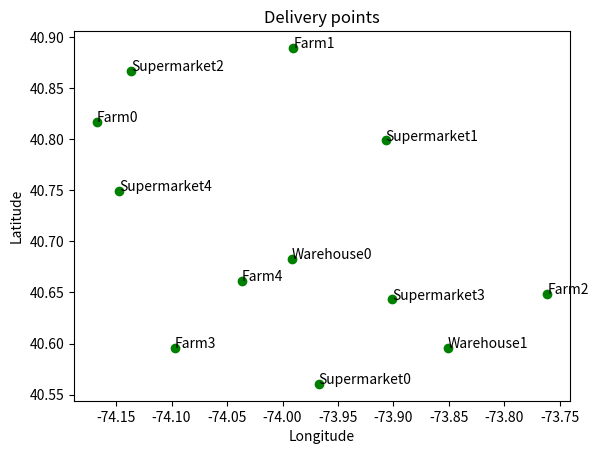
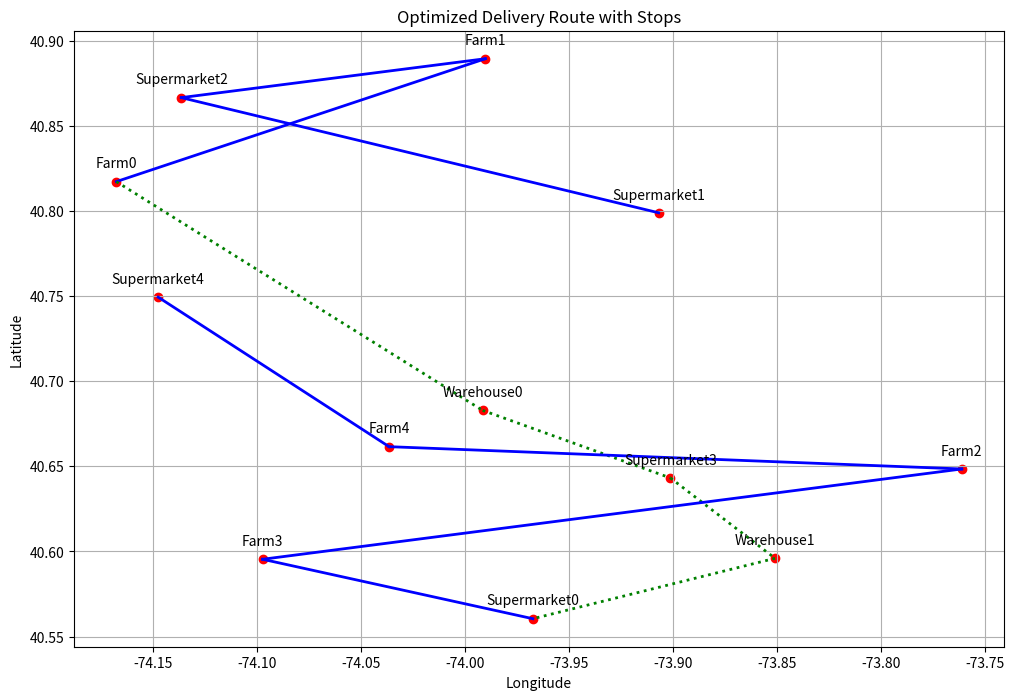

Here is the Python script that generated these plots, in order:
import numpy as np
import pandas as pd
import random
from math import radians, cos, sin, asin, sqrt
import matplotlib.pyplot as plt

"""
This is a travel sales man problem with defined constraints. 

Define the Constraints:
A driver can only drive for a maximum of 6 hours before stopping at a warehouse.
If a trip from a farm to a supermarket exceeds 6 hours, the driver must stop at the nearest warehouse, and another driver will take over.

Modify the Simulated Annealing Algorithm:
Update the algorithm to include a check for the total driving time from the farm to the supermarket.
Include stops at the nearest warehouse if the total driving time exceeds 6 hours.

Plot the Route:
Visualize the route with stops at warehouses and changes in drivers.

"""

# Generate random coordinates for farms, storage warehouses, and supermarkets
num_farms = 5
num_warehouses = 2
num_supermarkets = 5

# Define ranges for coordinates
lat_range = (40.5, 40.9)
lon_range = (-74.2, -73.7)

# Generate coordinates
farm_coords = np.random.uniform(low=[lat_range[0], lon_range[0]], high=[lat_range[1], lon_range[1]], size=(num_farms, 2))
warehouse_coords = np.random.uniform(low=[lat_range[0], lon_range[0]], high=[lat_range[1], lon_range[1]], size=(num_warehouses, 2))
supermarket_coords = np.random.uniform(low=[lat_range[0],lon_range[0]], high=[lat_range[1], lon_range[1]], size=(num_supermarkets, 2))

# Combine coordinates into a DataFrame
locations = pd.DataFrame(np.vstack([farm_coords, warehouse_coords, supermarket_coords]),
                         columns=['Latitude', 'Longitude'],
                         index=[f'Farm{i}' for i in range(num_farms)] +
                               [f'Warehouse{i}' for i in range(num_warehouses)] +
                               [f'Supermarket{i}' for i in range(num_supermarkets)])

## Compute the distance matrix

"""
This haversine function calculates the great-circle distance between two points on the Earth
specified by their latitude and longitude using the Haversine formula
"""
def haversine(lat1, lon1, lat2, lon2):
    lat1, lon1, lat2, lon2 = map(radians, [lat1, lon1, lat2, lon2])
    dlon = lon2 - lon1
    dlat = lat2 - lat1
    a = sin(dlat / 2) ** 2 + cos(lat1) * cos(lat2) * sin(dlon / 2) ** 2
    c = 2 * asin(sqrt(a))
    r = 6371 # Radius of Earth in Kilometers
    return c * r

distance_matrix = pd.DataFrame(index = locations.index, columns=locations.index)

for i in locations.index:
    for j in locations.index:
        if i != j:
            distance_matrix.loc[i, j] = haversine(locations.loc[i, 'Latitude'], locations.loc[i, 'Longitude'],
                                                  locations.loc[j, 'Latitude'], locations.loc[i, 'Longitude'])

## visualize the locations
plt.scatter(locations['Longitude'], locations['Latitude'], c = 'green')
for i, point in enumerate(locations.index):
    plt.annotate(point, (locations.loc[point, 'Longitude'], locations.loc[point, 'Latitude']))
plt.xlabel('Longitude')
plt.ylabel('Latitude')
plt.title('Delivery points')
plt.show()

## Define cost and time functions
# Parameters
vehicle_capacity = 1000 # kg
cost_per_km = 2.0 # cost per km
average_speed = 50.0 # km/h
max_drive_time = 6 # hours

# Define demand (example values)
demand = {f'Farm{i}': 200 + i * 50 for i in range(num_farms)}
demand.update({f'Supermarket{i}': 150 + i * 30 for i in range(num_supermarkets)})
demand.update({f'Warehouse{i}': 0 for i in range(num_warehouses)})

def calculate_total_distance(route, distance_matrix):
    distance = 0
    for i in range(len(route) - 1):
        distance += distance_matrix.loc[route[i], route[i + 1]]
    distance += distance_matrix.loc[route[-1], route[0]]  # Return to the start
    return distance

def calculate_cost(route, distance_matrix, cost_per_km):
    total_distance = calculate_total_distance(route, distance_matrix)
    return total_distance * cost_per_km

def calculate_time(route, distance_matrix, average_speed):
    total_distance = calculate_total_distance(route, distance_matrix)
    return total_distance / average_speed


## Implement simulated annealing

def initial_route(locations):
    route = locations[:]
    random.shuffle(route)
    return route

def acceptance_probability(current_cost, neighbor_cost, temperature):
    if neighbor_cost < current_cost:
        return 1.0
    else:
        return np.exp((current_cost - neighbor_cost) / temperature)

def generate_neighbor(route):
    neighbor = route[:]
    i, j = random.sample(range(len(route)), 2)
    neighbor[i], neighbor[j] = neighbor[j], neighbor[i]
    return neighbor

def find_nearest_warehouse(current_location, warehouse_coords):
    min_distance = float('inf')
    nearest_warehouse = None
    for warehouse in warehouse_coords.index:
        distance = distance_matrix.loc[current_location, warehouse]
        if distance < min_distance:
            min_distance = distance
            nearest_warehouse = warehouse
    return nearest_warehouse

def simulated_annealing_with_constraints(locations, distance_matrix, initial_temp, cooling_rate, max_drive_time, average_speed):
    current_solution = initial_route(locations)
    best_solution = current_solution
    current_temp = initial_temp

    while current_temp > 1:
        neighbor_solution = generate_neighbor(current_solution)

        # Apply constraints
        total_time = 0
        route_with_stops = []
        for i in range(len(neighbor_solution) - 1):
            start = neighbor_solution[i]
            end = neighbor_solution[i + 1]
            travel_time = distance_matrix.loc[start, end] / average_speed
            if total_time + travel_time > max_drive_time:
                nearest_warehouse = find_nearest_warehouse(start, warehouse_coords)
                route_with_stops.append(nearest_warehouse)
                total_time = travel_time
            else:
                total_time += travel_time
            route_with_stops.append(start)
        route_with_stops.append(neighbor_solution[-1])

        current_cost = calculate_cost(current_solution, distance_matrix, cost_per_km)
        neighbor_cost = calculate_cost(route_with_stops, distance_matrix, cost_per_km)

        if acceptance_probability(current_cost, neighbor_cost, current_temp) > random.random():
            current_solution = route_with_stops

        if calculate_total_distance(current_solution, distance_matrix) < calculate_total_distance(best_solution, distance_matrix):
            best_solution = current_solution

        current_temp *= cooling_rate

    return best_solution


## Run the Optimization and Calculate cost
# Simulated Annealing Parameters
initial_temp = 10000
cooling_rate = 0.995

# Prepare the initial route
initial_solution = list(locations.index)

# Run Simulated Annealing
optimized_route_sa = simulated_annealing_with_constraints(initial_solution, distance_matrix, initial_temp, cooling_rate, max_drive_time, average_speed)

# Calculate metrics
optimized_distance_sa = calculate_total_distance(optimized_route_sa, distance_matrix)
optimized_cost_sa = calculate_cost(optimized_route_sa, distance_matrix, cost_per_km)
optimized_time_sa = calculate_time(optimized_route_sa, distance_matrix, average_speed)

print("\nSimulated Annealing Results with Constraints:")
print("Optimized Route:", optimized_route_sa)
print("Optimized Distance (km):", optimized_distance_sa)
print("Optimized Cost ($):", optimized_cost_sa)
print("Optimized Time (hours):", optimized_time_sa)

### Visualization

# List of warehouse labels
warehouse_labels = [f'Warehouse{i}' for i in range(num_warehouses)]


def plot_route_with_stops(locations, route, warehouse_labels):
    # Extract coordinates for plotting
    coords = locations.loc[route]
    latitudes = coords['Latitude'].values
    longitudes = coords['Longitude'].values

    # Plot the delivery points
    plt.figure(figsize=(12, 8))
    plt.scatter(longitudes, latitudes, color='red', marker='o')

    # Annotate the delivery points
    for i, point in enumerate(route):
        plt.annotate(point, (longitudes[i], latitudes[i]), textcoords="offset points", xytext=(0, 10), ha='center')

    # Plot the route with stops
    for i in range(len(route) - 1):
        start = route[i]
        end = route[i + 1]
        start_coords = locations.loc[start]
        end_coords = locations.loc[end]
        if start in warehouse_labels or end in warehouse_labels:
            line_style = 'dotted'
            color = 'green'
        else:
            line_style = 'solid'
            color = 'blue'
        plt.plot([start_coords['Longitude'], end_coords['Longitude']],
                 [start_coords['Latitude'], end_coords['Latitude']],
                 color=color, linestyle=line_style, linewidth=2)

    plt.xlabel('Longitude')
    plt.ylabel('Latitude')
    plt.title('Optimized Delivery Route with Stops')
    plt.grid(True)
    plt.show()


# Plot the optimized route with stops
plot_route_with_stops(locations, optimized_route_sa, warehouse_labels)
